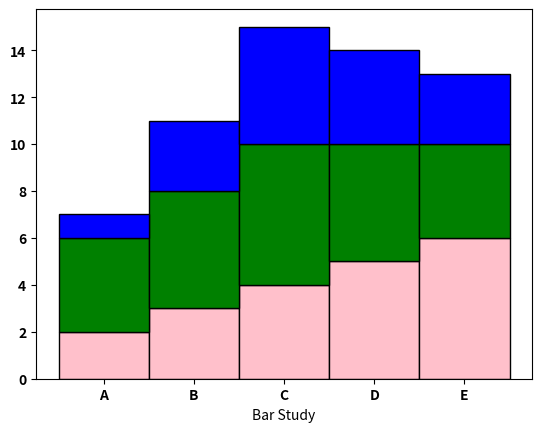

This chart was generated by the following Python code:
# -*- coding: utf-8 -*-
"""
Created on Thu Apr 15 18:42:54 2021

[redacted]

https://www.python-graph-gallery.com/12-stacked-barplot-with-matplotlib

"""

# libraries
import numpy as np
import matplotlib.pyplot as plt
from matplotlib import rc

 
# y-axis in bold
rc('font', weight='bold')
 
### Values of each group ####
bars1 = [2, 3, 4, 5, 6]
bars2 = [4, 5, 6, 5, 4]
bars3 = [1, 3, 5, 4,3]
 
# Heights of bars1 + bars2
bars = np.add(bars1, bars2).tolist()
 
# The position of the bars on the x-axis
r = [0,1,2,3,4]
 
# Names of group and bar width
names = ['A','B','C','D','E']
barWidth = 1
 

## Pink Bar (bottom)
plt.bar(r, bars1, color='pink', edgecolor='black', width=barWidth)
# Create green bars (middle), on top of the first ones


plt.bar(r, bars2, bottom=bars1, color='green', edgecolor='black', width=barWidth)

# Create blue (top)
plt.bar(r, bars3, bottom=bars, color='blue', edgecolor='black', width=barWidth)
 
# Custom X axis
plt.xticks(r, names, fontweight='bold')
plt.xlabel("Bar Study")
 
# Show graphic
plt.show()